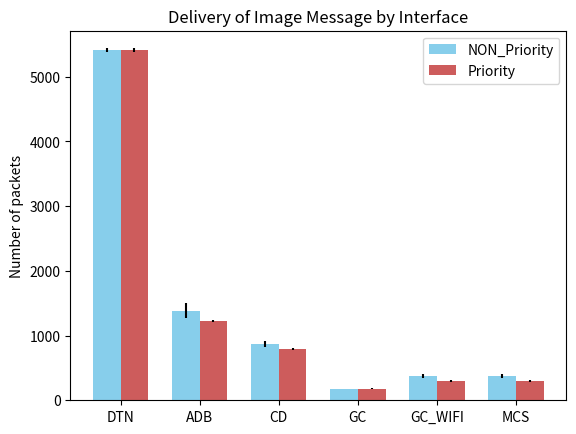

This chart was generated by the following Python code:
import numpy as np
import matplotlib.pyplot as plt

NPT_Text_means, NPR_Text_std = (5409.75,1382.75,873.75 ,174,373.25,373.25), (31.159535726109,113.58807155683,45.879370818121,6.9761498454855,32.49198619147,32.49198619147)
PR_TEXT_means, PT_Text_std = (5409.75,1227,790.75,178.25,305,303.25), (31.159535726109,19.612920911141,12.093386622448,7.2743842809317,14.944341180973,14.198004554631)

ind = np.arange(len(NPT_Text_means))  # the x locations for the groups
width = 0.35  # the width of the bars

fig, ax = plt.subplots()
rects1 = ax.bar(ind - width/2, NPT_Text_means, width, yerr=NPR_Text_std,
                color='SkyBlue', label='NON_Priority')
rects2 = ax.bar(ind + width/2, PR_TEXT_means, width, yerr=PT_Text_std,
                color='IndianRed', label='Priority')

# Add some text for labels, title and custom x-axis tick labels, etc.
ax.set_ylabel('Number of packets')
ax.set_title('Delivery of Image Message by Interface')
ax.set_xticks(ind)
ax.set_xticklabels(('DTN', 'ADB', 'CD', 'GC', 'GC_WIFI','MCS'))
ax.legend()


plt.show()